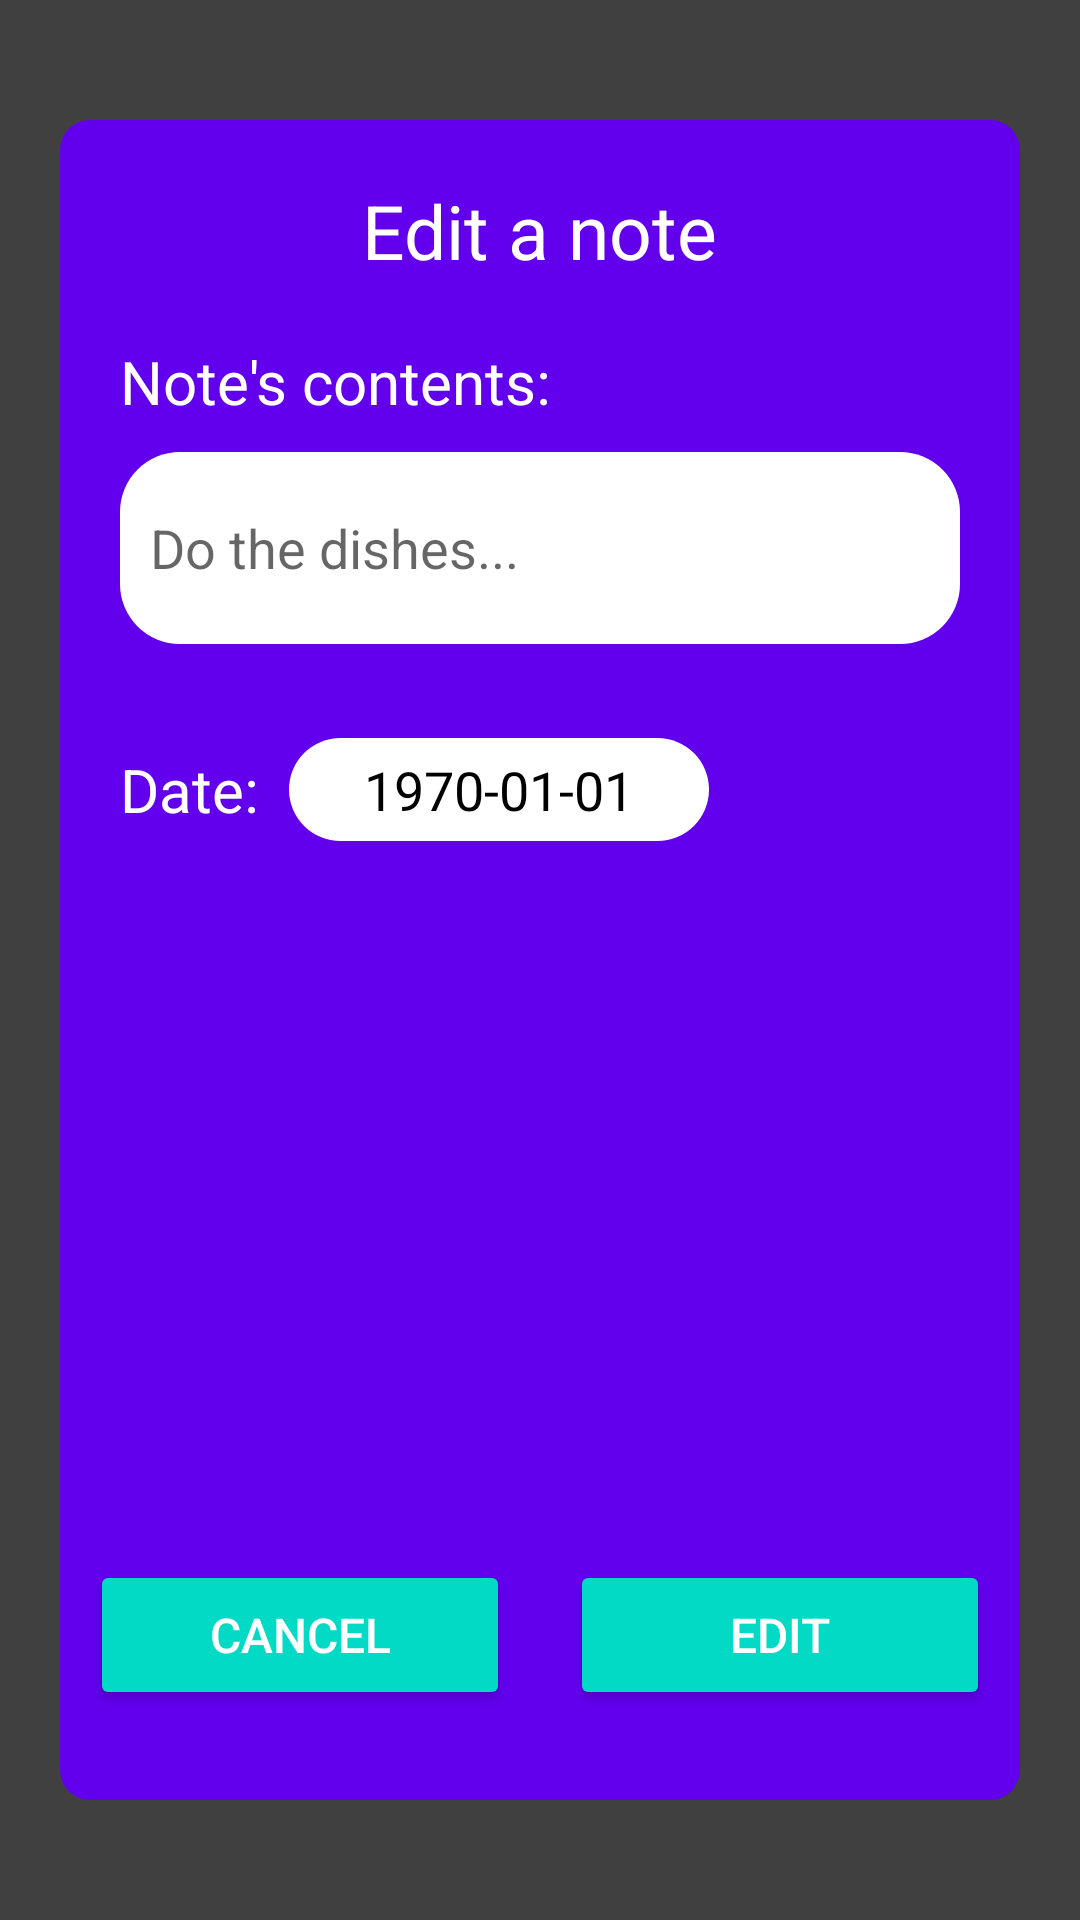

Reconstruct the res/layout file that produces this screen, plus the resources it refers to.
<!-- AndroidManifest.xml: application theme Theme.ZeroNotes -->
<!-- res/layout/popup_edit_note.xml -->
<?xml version="1.0" encoding="utf-8"?>
<androidx.constraintlayout.widget.ConstraintLayout xmlns:android="http://schemas.android.com/apk/res/android"
    android:layout_width="match_parent"
    android:layout_height="match_parent"
    xmlns:app="http://schemas.android.com/apk/res-auto"
    android:background="#BF000000">

    <androidx.constraintlayout.widget.ConstraintLayout
        android:layout_width="match_parent"
        android:layout_height="match_parent"
        android:layout_marginHorizontal="20dp"
        android:layout_marginVertical="40dp"
        android:background="@drawable/popup_select_date_background"
        app:layout_constraintBottom_toBottomOf="parent"
        app:layout_constraintEnd_toEndOf="parent"
        app:layout_constraintStart_toStartOf="parent"
        app:layout_constraintTop_toTopOf="parent">

        <TextView
            android:id="@+id/popup_edit_note_title"
            android:layout_width="wrap_content"
            android:layout_height="wrap_content"
            android:layout_marginTop="20dp"
            android:text="Edit a note"
            android:textColor="@color/white"
            android:textSize="25sp"
            app:layout_constraintEnd_toEndOf="parent"
            app:layout_constraintStart_toStartOf="parent"
            app:layout_constraintTop_toTopOf="parent" />

        <TextView
            android:id="@+id/popup_edit_note_textView1"
            android:layout_width="wrap_content"
            android:layout_height="wrap_content"
            android:layout_marginStart="20dp"
            android:layout_marginTop="20dp"
            android:text="Note's contents:"
            android:textColor="@color/white"
            android:textSize="20sp"
            app:layout_constraintStart_toStartOf="parent"
            app:layout_constraintTop_toBottomOf="@+id/popup_edit_note_title" />

        <EditText
            android:id="@+id/popup_edit_note_note_text"
            android:layout_width="match_parent"
            android:layout_height="64dp"
            android:layout_marginHorizontal="20dp"
            android:layout_marginTop="10dp"
            android:background="@drawable/popup_select_date_calendar_background"
            android:hint="Do the dishes..."
            android:inputType="text"
            android:paddingHorizontal="10dp"
            android:paddingVertical="10dp"
            android:textColor="@color/black"
            android:textSize="18sp"
            android:imeOptions="actionDone"
            app:layout_constraintEnd_toEndOf="parent"
            app:layout_constraintStart_toStartOf="parent"
            app:layout_constraintTop_toBottomOf="@+id/popup_edit_note_textView1" />

        <androidx.constraintlayout.widget.ConstraintLayout
            android:id="@+id/popup_edit_note_date_container"
            android:layout_width="match_parent"
            android:layout_height="0dp"
            app:layout_constraintBottom_toTopOf="@+id/popup_edit_note_edit_button"
            app:layout_constraintEnd_toEndOf="parent"
            app:layout_constraintStart_toStartOf="parent"
            app:layout_constraintTop_toBottomOf="@+id/popup_edit_note_note_text">

            <TextView
                android:id="@+id/popup_edit_note_textView3"
                android:layout_width="wrap_content"
                android:layout_height="wrap_content"
                android:layout_marginStart="20dp"
                android:layout_marginTop="35dp"
                android:text="Date:"
                android:textColor="@color/white"
                android:textSize="20sp"
                app:layout_constraintStart_toStartOf="parent"
                app:layout_constraintTop_toTopOf="parent" />

            <TextView
                android:id="@+id/popup_edit_note_date_text"
                android:layout_width="140dp"
                android:layout_height="wrap_content"
                android:background="@drawable/popup_select_date_calendar_background"
                android:padding="5dp"
                android:text="1970-01-01"
                android:layout_marginStart="10dp"
                android:gravity="center"
                android:textColor="@color/black"
                android:textSize="18sp"
                app:layout_constraintBottom_toBottomOf="@+id/popup_edit_note_textView3"
                app:layout_constraintStart_toEndOf="@+id/popup_edit_note_textView3"
                app:layout_constraintTop_toTopOf="@+id/popup_edit_note_textView3" />

        </androidx.constraintlayout.widget.ConstraintLayout>

        <Button
            android:id="@+id/popup_edit_note_edit_button"
            android:layout_width="140dp"
            android:layout_height="50dp"
            android:layout_marginBottom="30dp"
            android:backgroundTint="@color/teal_200"
            android:text="Edit"
            android:layout_marginEnd="10dp"
            android:textColor="@color/white"
            android:textSize="16sp"
            app:layout_constraintBottom_toBottomOf="parent"
            app:layout_constraintEnd_toEndOf="parent"/>
        <Button
            android:id="@+id/popup_edit_note_cancel_button"
            android:layout_width="140dp"
            android:layout_height="50dp"
            android:layout_marginStart="10dp"
            android:layout_marginBottom="30dp"
            android:backgroundTint="@color/teal_200"
            android:text="Cancel"
            android:textColor="@color/white"
            android:textSize="16sp"
            app:layout_constraintBottom_toBottomOf="parent"
            app:layout_constraintStart_toStartOf="parent" />
    </androidx.constraintlayout.widget.ConstraintLayout>

</androidx.constraintlayout.widget.ConstraintLayout>
<!-- resources referenced by this layout -->
<resources>
  <color name="black">#FF000000</color>
  <color name="teal_200">#FF03DAC5</color>
  <color name="white">#FFFFFFFF</color>
  <!-- drawable popup_select_date_background (drawable) -->
  <?xml version="1.0" encoding="utf-8"?>
  <shape xmlns:android="http://schemas.android.com/apk/res/android">
      <corners
          android:radius="10dp" />
      <solid
          android:color="@color/purple_500"/>
  
  
  </shape>
  <!-- drawable popup_select_date_calendar_background (drawable) -->
  <?xml version="1.0" encoding="utf-8"?>
  <shape xmlns:android="http://schemas.android.com/apk/res/android">
      <corners
          android:radius="20dp" />
      <solid
          android:color="@color/white"/>
  
  
  </shape>
  <style name="Theme.ZeroNotes" parent="Theme.MaterialComponents.DayNight.NoActionBar">
          
          <item name="colorPrimary">@color/purple_500</item>
          <item name="colorPrimaryVariant">@color/purple_700</item>
          <item name="colorOnPrimary">@color/white</item>
          
          <item name="colorSecondary">@color/teal_200</item>
          <item name="colorSecondaryVariant">@color/teal_700</item>
          <item name="colorOnSecondary">@color/black</item>
          
          <item name="android:statusBarColor" tools:targetApi="l">?attr/colorPrimaryVariant</item>
          
      </style>
  <color name="purple_500">#FF6200EE</color>
  <color name="purple_700">#FF3700B3</color>
  <color name="teal_700">#FF018786</color>
</resources>
